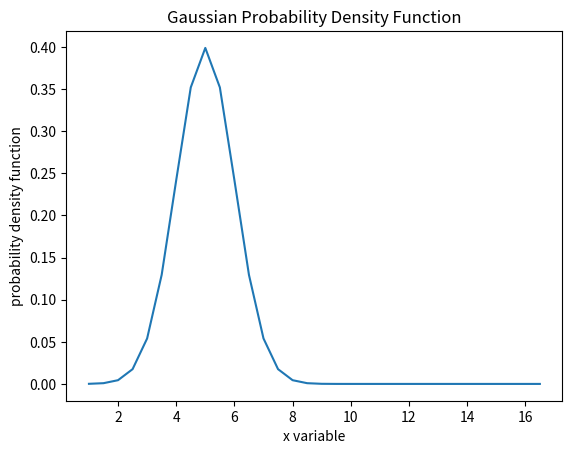

Write Python code to recreate this figure.
# -*- coding: utf-8 -*-
"""
Created on Mon Dec  9 23:26:31 2019

[redacted]
"""
import matplotlib.pyplot as plt
import numpy as np
from scipy.stats import norm

def gaussian_density(x,mu,sigma):
    y=[]
    for k in x:
        y.append((1/np.sqrt(2*np.pi*np.power(sigma, 2.))) * np.exp(-np.power(k - mu, 2.) / (2 * np.power(sigma, 2.))))
    return y

def plot_gaussian(x, mu, sigma):

    y = gaussian_density(x, mu, sigma)

    plt.plot(x, y)
    plt.title('Gaussian Probability Density Function')
    plt.xlabel('x variable')
    plt.ylabel('probability density function')
    plt.show()
def gaussian_probability(mean, stdev, x_low, x_high):
    return norm(loc = mean, scale = stdev).cdf(x_high) - norm(loc = mean, scale = stdev).cdf(x_low)
x = np.arange(1, 17, 0.5).tolist()
plot_gaussian(x,5,1)
